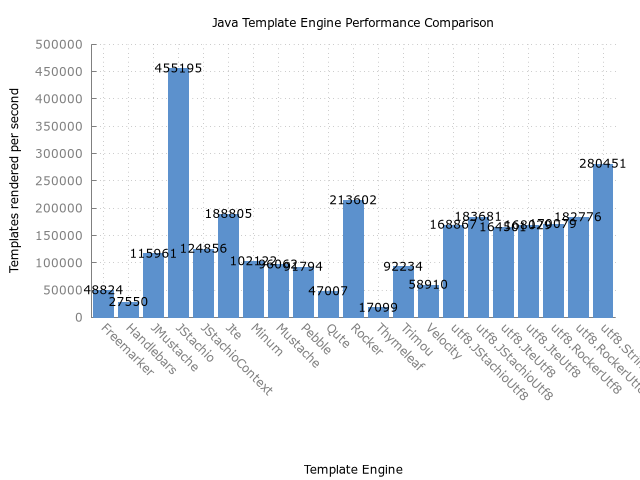

Source data for this figure (header and first rows):
Benchmark, Mode, Threads, Samples, Score, Score Error (99.9%), Unit, Param: output
com.mitchellbosecke.benchmark.Freemarker…, thrpt, 16, 3, 48824, 15059, ops/s, 
com.mitchellbosecke.benchmark.Handlebars…, thrpt, 16, 3, 27551, 6052, ops/s, 
com.mitchellbosecke.benchmark.JMustache.…, thrpt, 16, 3, 115962, 2414, ops/s, 
com.mitchellbosecke.benchmark.JStachio.b…, thrpt, 16, 3, 455196, 72319, ops/s, 
com.mitchellbosecke.benchmark.JStachioCo…, thrpt, 16, 3, 124857, 14081, ops/s, 
com.mitchellbosecke.benchmark.Jte.benchm…, thrpt, 16, 3, 188805, 24702, ops/s, 
com.mitchellbosecke.benchmark.Minum.benc…, thrpt, 16, 3, 102122, 3576, ops/s, 
com.mitchellbosecke.benchmark.Mustache.b…, thrpt, 16, 3, 96063, 14846, ops/s, 
com.mitchellbosecke.benchmark.Pebble.ben…, thrpt, 16, 3, 91795, 5147, ops/s, 
com.mitchellbosecke.benchmark.Qute.bench…, thrpt, 16, 3, 47007, 5359, ops/s, 
com.mitchellbosecke.benchmark.Rocker.ben…, thrpt, 16, 3, 213602, 30959, ops/s, 
com.mitchellbosecke.benchmark.Thymeleaf.…, thrpt, 16, 3, 17100, 3069, ops/s, 
com.mitchellbosecke.benchmark.Trimou.ben…, thrpt, 16, 3, 92235, 4396, ops/s, 
com.mitchellbosecke.benchmark.Velocity.b…, thrpt, 16, 3, 58911, 2086, ops/s, 
com.mitchellbosecke.benchmark.utf8.JStac…, thrpt, 16, 3, 168867, 21251, ops/s, ARRAY
com.mitchellbosecke.benchmark.utf8.JStac…, thrpt, 16, 3, 183681, 16677, ops/s, CHUNK
com.mitchellbosecke.benchmark.utf8.JteUt…, thrpt, 16, 3, 164501, 10010, ops/s, ARRAY
com.mitchellbosecke.benchmark.utf8.JteUt…, thrpt, 16, 3, 168029, 28933, ops/s, CHUNK
com.mitchellbosecke.benchmark.utf8.Rocke…, thrpt, 16, 3, 170080, 27398, ops/s, ARRAY
com.mitchellbosecke.benchmark.utf8.Rocke…, thrpt, 16, 3, 182776, 12845, ops/s, CHUNK
com.mitchellbosecke.benchmark.utf8.Strin…, thrpt, 16, 3, 280451, 35668, ops/s, N/A
